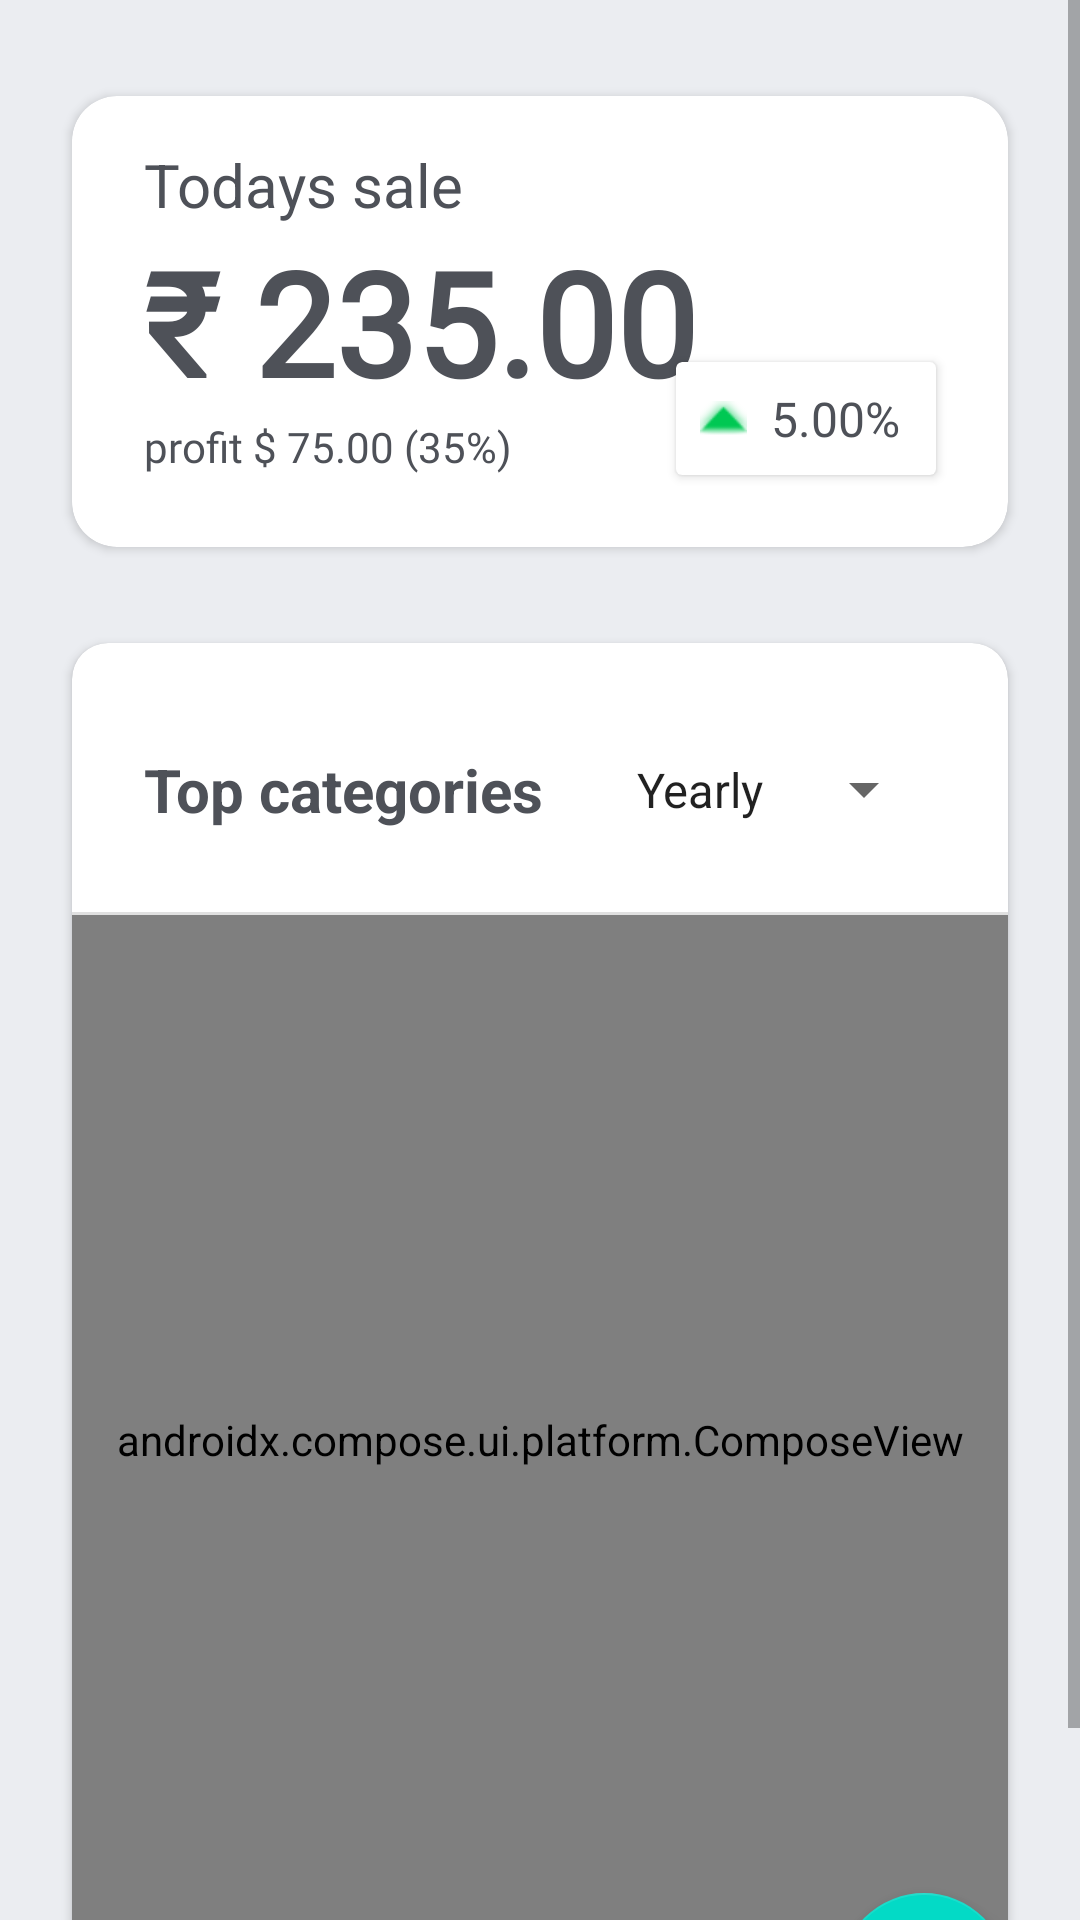

Produce the Android XML layout that renders to this screen, including the resource entries it uses.
<!-- AndroidManifest.xml: application theme Theme.SB_stores -->
<!-- res/layout/fragment_dashboard.xml -->
<?xml version="1.0" encoding="utf-8"?>
<FrameLayout xmlns:android="http://schemas.android.com/apk/res/android"
    xmlns:app="http://schemas.android.com/apk/res-auto"
    xmlns:tools="http://schemas.android.com/tools"
    style="@style/lightTheme"
    android:layout_width="match_parent"
    android:layout_height="match_parent"
    tools:context=".fragments.dashboard">

    <ScrollView
        android:layout_width="match_parent"
        android:layout_height="match_parent">

        <androidx.constraintlayout.widget.ConstraintLayout
            android:layout_width="match_parent"
            android:layout_height="wrap_content">

            <com.google.android.material.floatingactionbutton.FloatingActionButton
                android:id="@+id/add_cat"
                android:layout_width="wrap_content"
                android:layout_height="wrap_content"
                android:layout_marginEnd="24dp"
                android:layout_marginBottom="24dp"
                android:clickable="true"
                android:contentDescription="@string/app_name"
                android:src="@android:drawable/ic_input_add"
                app:layout_constraintBottom_toBottomOf="parent"
                app:layout_constraintEnd_toEndOf="parent" />

            <androidx.constraintlayout.widget.ConstraintLayout
                android:id="@+id/constraintLayout"
                android:layout_width="0dp"
                android:layout_height="wrap_content"
                android:layout_marginTop="16dp"
                android:layout_marginBottom="32dp"
                android:visibility="visible"
                app:layout_constraintBottom_toBottomOf="parent"
                app:layout_constraintEnd_toEndOf="parent"
                app:layout_constraintStart_toStartOf="parent"
                app:layout_constraintTop_toBottomOf="@+id/cardView2">

                <androidx.cardview.widget.CardView
                    android:id="@+id/Spends_pie_chart"

                    android:layout_width="0dp"
                    android:layout_height="wrap_content"
                    android:layout_marginStart="24dp"
                    android:layout_marginTop="16dp"
                    android:layout_marginEnd="24dp"
                    android:layout_marginBottom="24dp"
                    android:visibility="visible"
                    app:cardCornerRadius="12dp"
                    app:layout_constraintBottom_toBottomOf="parent"
                    app:layout_constraintEnd_toEndOf="parent"
                    app:layout_constraintStart_toStartOf="parent"
                    app:layout_constraintTop_toTopOf="parent">

                    <androidx.constraintlayout.widget.ConstraintLayout
                        android:layout_width="match_parent"
                        android:layout_height="match_parent">

                        <androidx.constraintlayout.widget.ConstraintLayout
                            android:id="@+id/constraintLayout2"
                            android:layout_width="match_parent"
                            android:layout_height="wrap_content"
                            app:layout_constraintEnd_toEndOf="parent"
                            app:layout_constraintHorizontal_bias="1.0"
                            app:layout_constraintStart_toStartOf="parent"
                            app:layout_constraintTop_toTopOf="parent">

                            <Spinner
                                android:id="@+id/spinner_filter_dashboard"
                                style="@style/Subtitle"
                                android:layout_width="wrap_content"
                                android:layout_height="wrap_content"
                                android:layout_marginTop="24dp"
                                android:layout_marginEnd="24dp"
                                android:layout_marginBottom="16dp"
                                android:entries="@array/filter"
                                android:padding="14dp"
                                app:layout_constraintBottom_toBottomOf="parent"
                                app:layout_constraintEnd_toEndOf="parent"
                                app:layout_constraintTop_toTopOf="parent" />

                            <TextView
                                android:id="@+id/text_head"
                                style="@style/Title"
                                android:layout_width="wrap_content"
                                android:layout_height="wrap_content"
                                android:layout_marginStart="24dp"
                                android:text="Top categories "
                                android:textAppearance="@null"
                                android:textSize="20sp"
                                app:layout_constraintBottom_toBottomOf="@+id/spinner_filter_dashboard"
                                app:layout_constraintStart_toStartOf="parent"
                                app:layout_constraintTop_toTopOf="@+id/spinner_filter_dashboard" />
                        </androidx.constraintlayout.widget.ConstraintLayout>

                        <View
                            android:id="@+id/divider"
                            android:layout_width="match_parent"
                            android:layout_height="1dp"
                            android:background="?android:attr/listDivider"
                            app:layout_constraintEnd_toEndOf="parent"
                            app:layout_constraintStart_toStartOf="parent"
                            app:layout_constraintTop_toBottomOf="@+id/constraintLayout2" />

                        <androidx.compose.ui.platform.ComposeView
                            android:id="@+id/composeView"
                            android:layout_width="0dp"
                            android:layout_height="350dp"
                            app:layout_constraintBottom_toBottomOf="parent"
                            app:layout_constraintEnd_toEndOf="parent"
                            app:layout_constraintStart_toStartOf="parent"
                            app:layout_constraintTop_toBottomOf="@+id/divider" />

                    </androidx.constraintlayout.widget.ConstraintLayout>
                </androidx.cardview.widget.CardView>


            </androidx.constraintlayout.widget.ConstraintLayout>

            <androidx.cardview.widget.CardView
                android:id="@+id/cardView2"

                android:layout_width="0dp"
                android:layout_height="wrap_content"
                android:layout_marginStart="24dp"
                android:layout_marginTop="32dp"
                android:layout_marginEnd="24dp"
                app:cardCornerRadius="15dp"
                app:layout_constraintEnd_toEndOf="parent"
                app:layout_constraintStart_toStartOf="parent"
                app:layout_constraintTop_toTopOf="parent">

                <androidx.constraintlayout.widget.ConstraintLayout
                    android:layout_width="match_parent"
                    android:layout_height="match_parent">

                    <TextView
                        android:id="@+id/sale_amount_month"
                        style="@style/Title"
                        android:layout_width="wrap_content"
                        android:layout_height="wrap_content"
                        android:layout_marginStart="24dp"
                        android:fontFamily="@font/baloo_bhai"
                        android:text="₹ 235.00"
                        android:textSize="48sp"
                        app:layout_constraintStart_toStartOf="parent"
                        app:layout_constraintTop_toBottomOf="@+id/textView5" />

                    <TextView
                        android:id="@+id/textView5"
                        style="@style/Subtitle"
                        android:layout_width="wrap_content"
                        android:layout_height="wrap_content"
                        android:layout_marginStart="24dp"
                        android:layout_marginTop="16dp"
                        android:fontFamily="sans-serif"
                        android:text="Todays sale"
                        android:textSize="20sp"
                        app:layout_constraintStart_toStartOf="parent"
                        app:layout_constraintTop_toTopOf="parent" />

                    <androidx.cardview.widget.CardView
                        android:layout_width="wrap_content"
                        android:layout_height="wrap_content"
                        android:layout_marginEnd="24dp"
                        app:layout_constraintBottom_toBottomOf="@+id/profit_daily"
                        app:layout_constraintEnd_toEndOf="parent">

                        <androidx.constraintlayout.widget.ConstraintLayout
                            android:layout_width="match_parent"
                            android:layout_height="match_parent">

                            <TextView
                                android:id="@+id/textView16"
                                style="@style/Subtitle"
                                android:layout_width="wrap_content"
                                android:layout_height="wrap_content"
                                android:layout_marginStart="8dp"
                                android:layout_marginTop="8dp"
                                android:layout_marginEnd="8dp"
                                android:layout_marginBottom="8dp"
                                android:text="5.00% "
                                app:layout_constraintBottom_toBottomOf="parent"
                                app:layout_constraintEnd_toEndOf="parent"
                                app:layout_constraintStart_toEndOf="@+id/imageView4"
                                app:layout_constraintTop_toTopOf="parent" />

                            <ImageView
                                android:id="@+id/imageView4"
                                android:layout_width="wrap_content"
                                android:layout_height="0dp"
                                android:layout_marginStart="8dp"
                                android:src="@android:drawable/arrow_up_float"
                                android:tint="#00C853"
                                app:layout_constraintBottom_toBottomOf="@+id/textView16"
                                app:layout_constraintStart_toStartOf="parent"
                                app:layout_constraintTop_toTopOf="@+id/textView16" />
                        </androidx.constraintlayout.widget.ConstraintLayout>

                    </androidx.cardview.widget.CardView>

                    <TextView
                        android:id="@+id/profit_daily"
                        style="@style/Subtitle"
                        android:layout_width="wrap_content"
                        android:layout_height="wrap_content"
                        android:layout_marginBottom="24dp"
                        android:fontFamily="@font/baloo_bhai"
                        android:text="profit $ 75.00 (35%)"
                        android:textSize="14sp"
                        app:layout_constraintBottom_toBottomOf="parent"
                        app:layout_constraintStart_toStartOf="@+id/sale_amount_month"
                        app:layout_constraintTop_toBottomOf="@+id/sale_amount_month" />

                </androidx.constraintlayout.widget.ConstraintLayout>
            </androidx.cardview.widget.CardView>


        </androidx.constraintlayout.widget.ConstraintLayout>
    </ScrollView>

</FrameLayout>
<!-- resources referenced by this layout -->
<resources>
  <array name="filter">
          <item>Yearly</item>
          <item>Monthly</item>
          <item>Daily</item>
      </array>
  <string name="app_name">SB_stores</string>
  <style name="Subtitle">
          <item name="android:textSize">16sp</item>
          <item name="android:textStyle">normal</item>
          <item name="android:textColor">@color/colorText</item>
      </style>
  <style name="Title">
          <item name="android:textSize">24sp</item>
          <item name="android:textStyle">bold</item>
          <item name="android:textColor">@color/colorText</item>
      </style>
  <style name="lightTheme">
          <item name="android:background">@color/colorBackground</item>
          <item name="textColor">@color/colorText</item>
          <item name="cardBackgroundColor">@color/white</item>
  
  
      </style>
  <style name="Theme.SB_stores" parent="Theme.MaterialComponents.Light.NoActionBar">
          
          <item name="colorPrimary">@color/colorPrimary</item>
          <item name="colorPrimaryDark">@color/colorPrimaryDark</item>
          <item name="colorAccent">@color/colorAccent</item>
      </style>
  <color name="colorText">#4E5158</color>
  <color name="colorBackground">#EBEDF1</color>
  <color name="white">#FFFFFFFF</color>
  <color name="colorPrimary">#0D5CFC</color>
  <color name="colorPrimaryDark">#4DA5D8</color>
  <color name="colorAccent">#E36439</color>
</resources>
